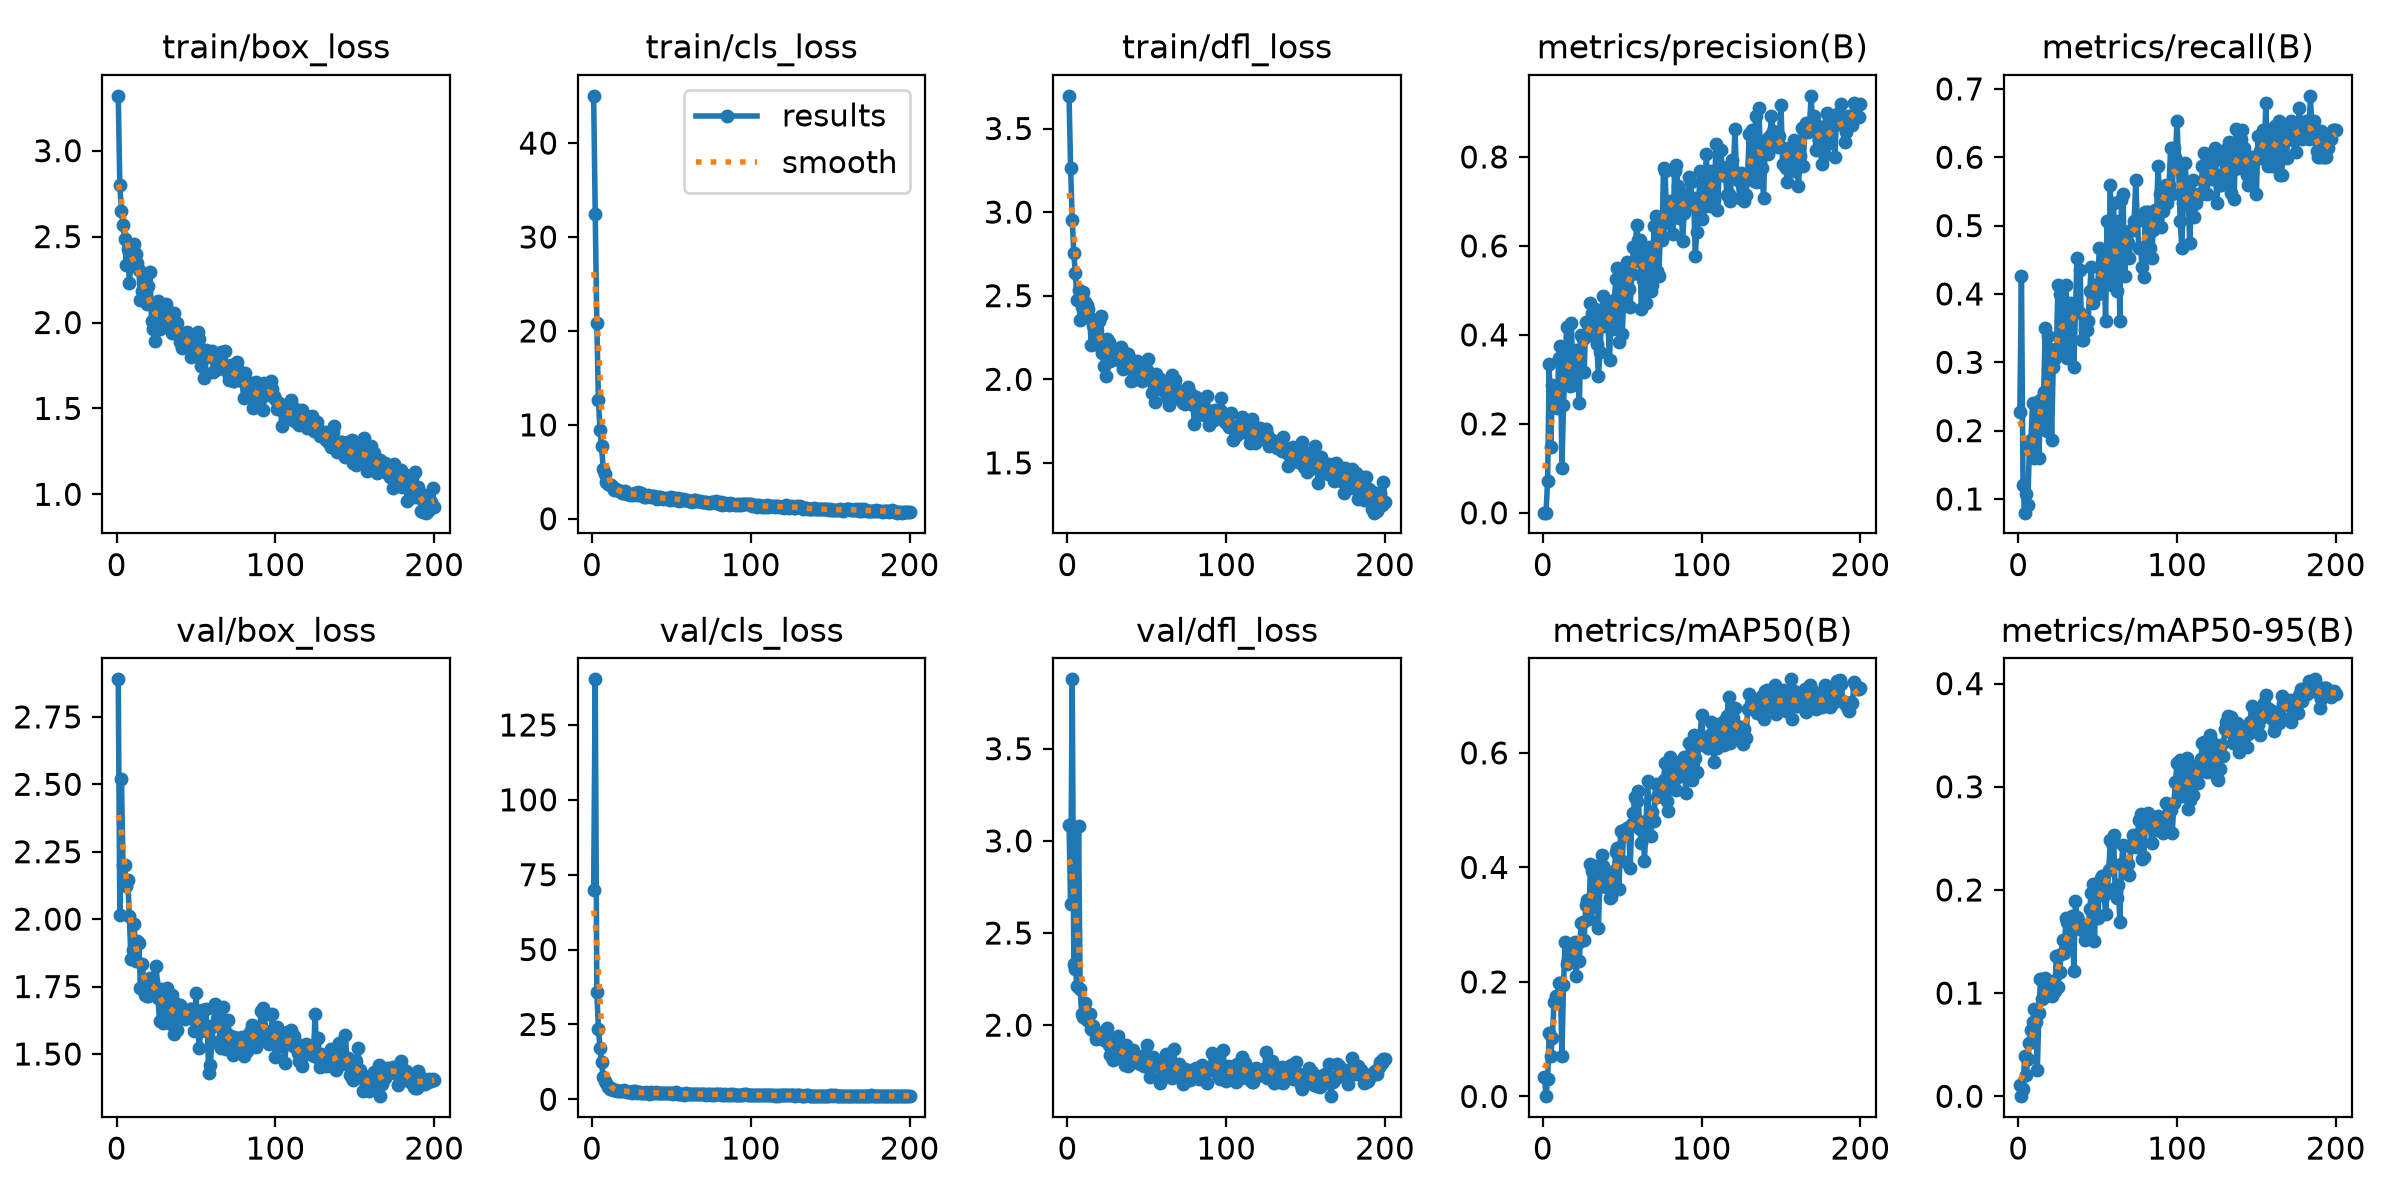

The file beside this chart, header and first rows:
epoch, time, train/box_loss, train/cls_loss, train/dfl_loss, metrics/precision(B), metrics/recall(B), metrics/mAP50(B), metrics/mAP50-95(B), val/box_loss, val/cls_loss, val/dfl_loss, lr/pg0, lr/pg1, lr/pg2
1, 87.19, 3.319, 45.03, 3.695, 0.00032, 0.2267, 0.03389, 0.011, 2.889, 69.79, 3.086, 0.0006602, 0.0006602, 0.0006602
2, 172.4, 2.8, 32.45, 3.262, 0.00061, 0.4267, 0.00047, 9e-05, 2.016, 140.2, 2.656, 0.00132, 0.00132, 0.00132
3, 256.4, 2.649, 20.87, 2.954, 0.07243, 0.12, 0.02987, 0.00682, 2.52, 35.86, 3.877, 0.001974, 0.001974, 0.001974
4, 340.2, 2.566, 12.62, 2.752, 0.3339, 0.08, 0.1114, 0.03865, 2.202, 23.63, 2.333, 0.00197, 0.00197, 0.00197
5, 416.3, 2.488, 9.501, 2.633, 0.1474, 0.1067, 0.07136, 0.02093, 2.202, 17.16, 2.304, 0.00196, 0.00196, 0.00196
6, 499.8, 2.336, 7.702, 2.472, 0.2871, 0.09136, 0.1018, 0.03573, 2.122, 12.42, 2.215, 0.00195, 0.00195, 0.00195
7, 595.4, 2.429, 5.35, 2.533, 0.2624, 0.1733, 0.1656, 0.0517, 2.145, 7.514, 3.08, 0.001941, 0.001941, 0.001941
8, 673.7, 2.228, 4.744, 2.352, 0.2784, 0.1867, 0.1762, 0.06387, 2.01, 6.217, 2.195, 0.001931, 0.001931, 0.001931
9, 748, 2.352, 3.888, 2.432, 0.2346, 0.24, 0.1762, 0.07161, 1.853, 5.372, 2.058, 0.001921, 0.001921, 0.001921
10, 822, 2.422, 3.706, 2.521, 0.3491, 0.16, 0.1975, 0.08493, 1.885, 4.176, 2.047, 0.001911, 0.001911, 0.001911
11, 896.6, 2.459, 3.647, 2.461, 0.3744, 0.24, 0.1988, 0.07223, 1.982, 3.59, 2.119, 0.001901, 0.001901, 0.001901
12, 970.7, 2.396, 3.56, 2.447, 0.0998, 0.2, 0.07002, 0.02545, 1.847, 3.732, 2.026, 0.001891, 0.001891, 0.001891
13, 1047, 2.345, 3.346, 2.421, 0.2425, 0.16, 0.194, 0.08092, 1.918, 3.172, 2.048, 0.001881, 0.001881, 0.001881
14, 1147, 2.306, 3.111, 2.366, 0.326, 0.2451, 0.2705, 0.1132, 1.911, 3.084, 2.06, 0.001871, 0.001871, 0.001871
15, 1221, 2.131, 3.21, 2.205, 0.4186, 0.2133, 0.2316, 0.09408, 1.746, 3.016, 1.978, 0.001861, 0.001861, 0.001861
16, 1294, 2.182, 3.061, 2.322, 0.3614, 0.2566, 0.2378, 0.09643, 1.834, 2.906, 1.995, 0.001852, 0.001852, 0.001852
17, 1369, 2.234, 2.941, 2.311, 0.2845, 0.3499, 0.2669, 0.1151, 1.778, 2.616, 1.971, 0.001842, 0.001842, 0.001842
18, 1444, 2.204, 2.968, 2.315, 0.4257, 0.2, 0.2497, 0.1108, 1.719, 2.718, 1.926, 0.001832, 0.001832, 0.001832
19, 1519, 2.106, 2.781, 2.207, 0.2874, 0.3388, 0.2398, 0.107, 1.716, 2.784, 1.928, 0.001822, 0.001822, 0.001822
20, 1595, 2.21, 2.724, 2.35, 0.3526, 0.32, 0.2691, 0.1042, 1.716, 3.134, 1.957, 0.001812, 0.001812, 0.001812
21, 1670, 2.293, 2.948, 2.377, 0.3653, 0.1867, 0.21, 0.09741, 1.78, 2.876, 1.945, 0.001802, 0.001802, 0.001802
22, 1743, 2.006, 2.669, 2.159, 0.3283, 0.2933, 0.2678, 0.1114, 1.782, 2.547, 1.95, 0.001792, 0.001792, 0.001792
23, 1818, 1.959, 2.638, 2.079, 0.2469, 0.3067, 0.2374, 0.1017, 1.771, 2.379, 1.917, 0.001782, 0.001782, 0.001782
24, 1893, 1.89, 2.557, 2.019, 0.4003, 0.3115, 0.3026, 0.1359, 1.747, 2.41, 1.924, 0.001772, 0.001772, 0.001772
25, 1969, 2.1, 2.643, 2.241, 0.3899, 0.4133, 0.3039, 0.1059, 1.827, 2.224, 1.984, 0.001762, 0.001762, 0.001762
26, 2044, 2.127, 2.484, 2.223, 0.3157, 0.4, 0.2729, 0.1203, 1.707, 2.754, 1.893, 0.001752, 0.001752, 0.001752
27, 2119, 1.964, 2.727, 2.108, 0.429, 0.36, 0.3346, 0.1377, 1.624, 2.803, 1.839, 0.001743, 0.001743, 0.001743
28, 2195, 2.079, 2.583, 2.158, 0.3967, 0.32, 0.3429, 0.1512, 1.743, 2.106, 1.921, 0.001733, 0.001733, 0.001733
29, 2270, 2.078, 2.858, 2.188, 0.4309, 0.32, 0.3095, 0.1393, 1.614, 2.285, 1.813, 0.001723, 0.001723, 0.001723
30, 2345, 2.02, 2.585, 2.138, 0.4718, 0.4133, 0.4055, 0.1726, 1.721, 2.277, 1.867, 0.001713, 0.001713, 0.001713
31, 2421, 2.109, 2.699, 2.167, 0.4487, 0.3067, 0.3938, 0.1692, 1.646, 2.123, 1.843, 0.001703, 0.001703, 0.001703
32, 2495, 2.061, 2.5, 2.175, 0.4213, 0.3867, 0.3316, 0.1479, 1.746, 2.227, 1.94, 0.001693, 0.001693, 0.001693
33, 2571, 1.971, 2.308, 2.112, 0.4592, 0.3333, 0.3543, 0.159, 1.703, 2.081, 1.854, 0.001683, 0.001683, 0.001683
34, 2647, 2.006, 2.356, 2.191, 0.3798, 0.3867, 0.4032, 0.1745, 1.612, 2.431, 1.856, 0.001673, 0.001673, 0.001673
35, 2723, 1.94, 2.525, 2.064, 0.3075, 0.2933, 0.2946, 0.1218, 1.72, 2.188, 1.89, 0.001663, 0.001663, 0.001663
36, 2800, 2.058, 2.435, 2.16, 0.3609, 0.3733, 0.3917, 0.1898, 1.574, 1.908, 1.785, 0.001654, 0.001654, 0.001654
37, 2875, 1.955, 2.314, 2.081, 0.4402, 0.4533, 0.4214, 0.1737, 1.688, 2.496, 1.894, 0.001644, 0.001644, 0.001644
38, 2950, 1.998, 2.38, 2.15, 0.4879, 0.3733, 0.4022, 0.1694, 1.588, 2.108, 1.781, 0.001634, 0.001634, 0.001634
39, 3027, 1.932, 2.463, 2.081, 0.4202, 0.4349, 0.3831, 0.168, 1.666, 2.16, 1.847, 0.001624, 0.001624, 0.001624
40, 3103, 1.889, 2.255, 1.993, 0.4682, 0.3333, 0.3663, 0.1616, 1.683, 2.283, 1.834, 0.001614, 0.001614, 0.001614
41, 3178, 1.852, 2.119, 1.999, 0.4227, 0.3333, 0.3661, 0.1631, 1.667, 2.113, 1.865, 0.001604, 0.001604, 0.001604
42, 3254, 1.931, 2.27, 2.108, 0.3428, 0.3467, 0.3462, 0.1515, 1.657, 2.028, 1.802, 0.001594, 0.001594, 0.001594
43, 3330, 1.905, 2.305, 2.057, 0.4705, 0.3467, 0.3477, 0.154, 1.632, 2.178, 1.814, 0.001584, 0.001584, 0.001584
44, 3405, 1.945, 2.213, 2.107, 0.414, 0.36, 0.3591, 0.1575, 1.651, 1.967, 1.833, 0.001574, 0.001574, 0.001574
45, 3480, 1.883, 2.108, 2.065, 0.4789, 0.4044, 0.3937, 0.1816, 1.652, 1.997, 1.796, 0.001564, 0.001564, 0.001564
46, 3555, 1.92, 2.247, 2.003, 0.5262, 0.44, 0.4275, 0.1973, 1.665, 2.012, 1.789, 0.001554, 0.001554, 0.001554
47, 3631, 1.801, 2.114, 1.987, 0.5501, 0.3867, 0.4345, 0.2055, 1.666, 2.02, 1.835, 0.001545, 0.001545, 0.001545
48, 3706, 1.842, 2.185, 2.027, 0.3849, 0.4, 0.363, 0.1501, 1.63, 2.031, 1.777, 0.001535, 0.001535, 0.001535
49, 3782, 1.83, 2.004, 2.01, 0.5397, 0.4133, 0.4629, 0.2012, 1.585, 2.261, 1.776, 0.001525, 0.001525, 0.001525
50, 3859, 1.835, 2.303, 2.053, 0.4027, 0.4, 0.4108, 0.1731, 1.726, 1.998, 1.893, 0.001515, 0.001515, 0.001515
51, 3933, 1.946, 2.2, 2.12, 0.488, 0.4667, 0.4661, 0.1951, 1.607, 1.716, 1.786, 0.001505, 0.001505, 0.001505
52, 4007, 1.901, 2.188, 2.029, 0.503, 0.44, 0.4563, 0.2117, 1.524, 2.041, 1.721, 0.001495, 0.001495, 0.001495
53, 4084, 1.749, 2.03, 1.921, 0.5644, 0.4133, 0.4696, 0.2134, 1.584, 2.293, 1.781, 0.001485, 0.001485, 0.001485
54, 4161, 1.794, 2.163, 1.98, 0.5025, 0.4533, 0.4702, 0.1987, 1.662, 1.865, 1.826, 0.001475, 0.001475, 0.001475
55, 4237, 1.675, 1.873, 1.864, 0.4631, 0.36, 0.3994, 0.1767, 1.598, 1.885, 1.786, 0.001465, 0.001465, 0.001465
56, 4316, 1.842, 2.049, 2.032, 0.5372, 0.5067, 0.4762, 0.1968, 1.666, 1.823, 1.801, 0.001455, 0.001455, 0.001455
57, 4391, 1.8, 2.079, 2, 0.5977, 0.4267, 0.4953, 0.2192, 1.605, 1.748, 1.807, 0.001446, 0.001446, 0.001446
58, 4468, 1.815, 1.957, 2.004, 0.5665, 0.56, 0.5233, 0.2485, 1.43, 1.583, 1.684, 0.001436, 0.001436, 0.001436
59, 4542, 1.814, 2.053, 1.945, 0.6461, 0.4133, 0.5153, 0.2456, 1.458, 1.966, 1.703, 0.001426, 0.001426, 0.001426
60, 4616, 1.836, 1.981, 1.936, 0.6139, 0.5333, 0.5339, 0.2533, 1.545, 1.649, 1.741, 0.001416, 0.001416, 0.001416
... 140 more rows
